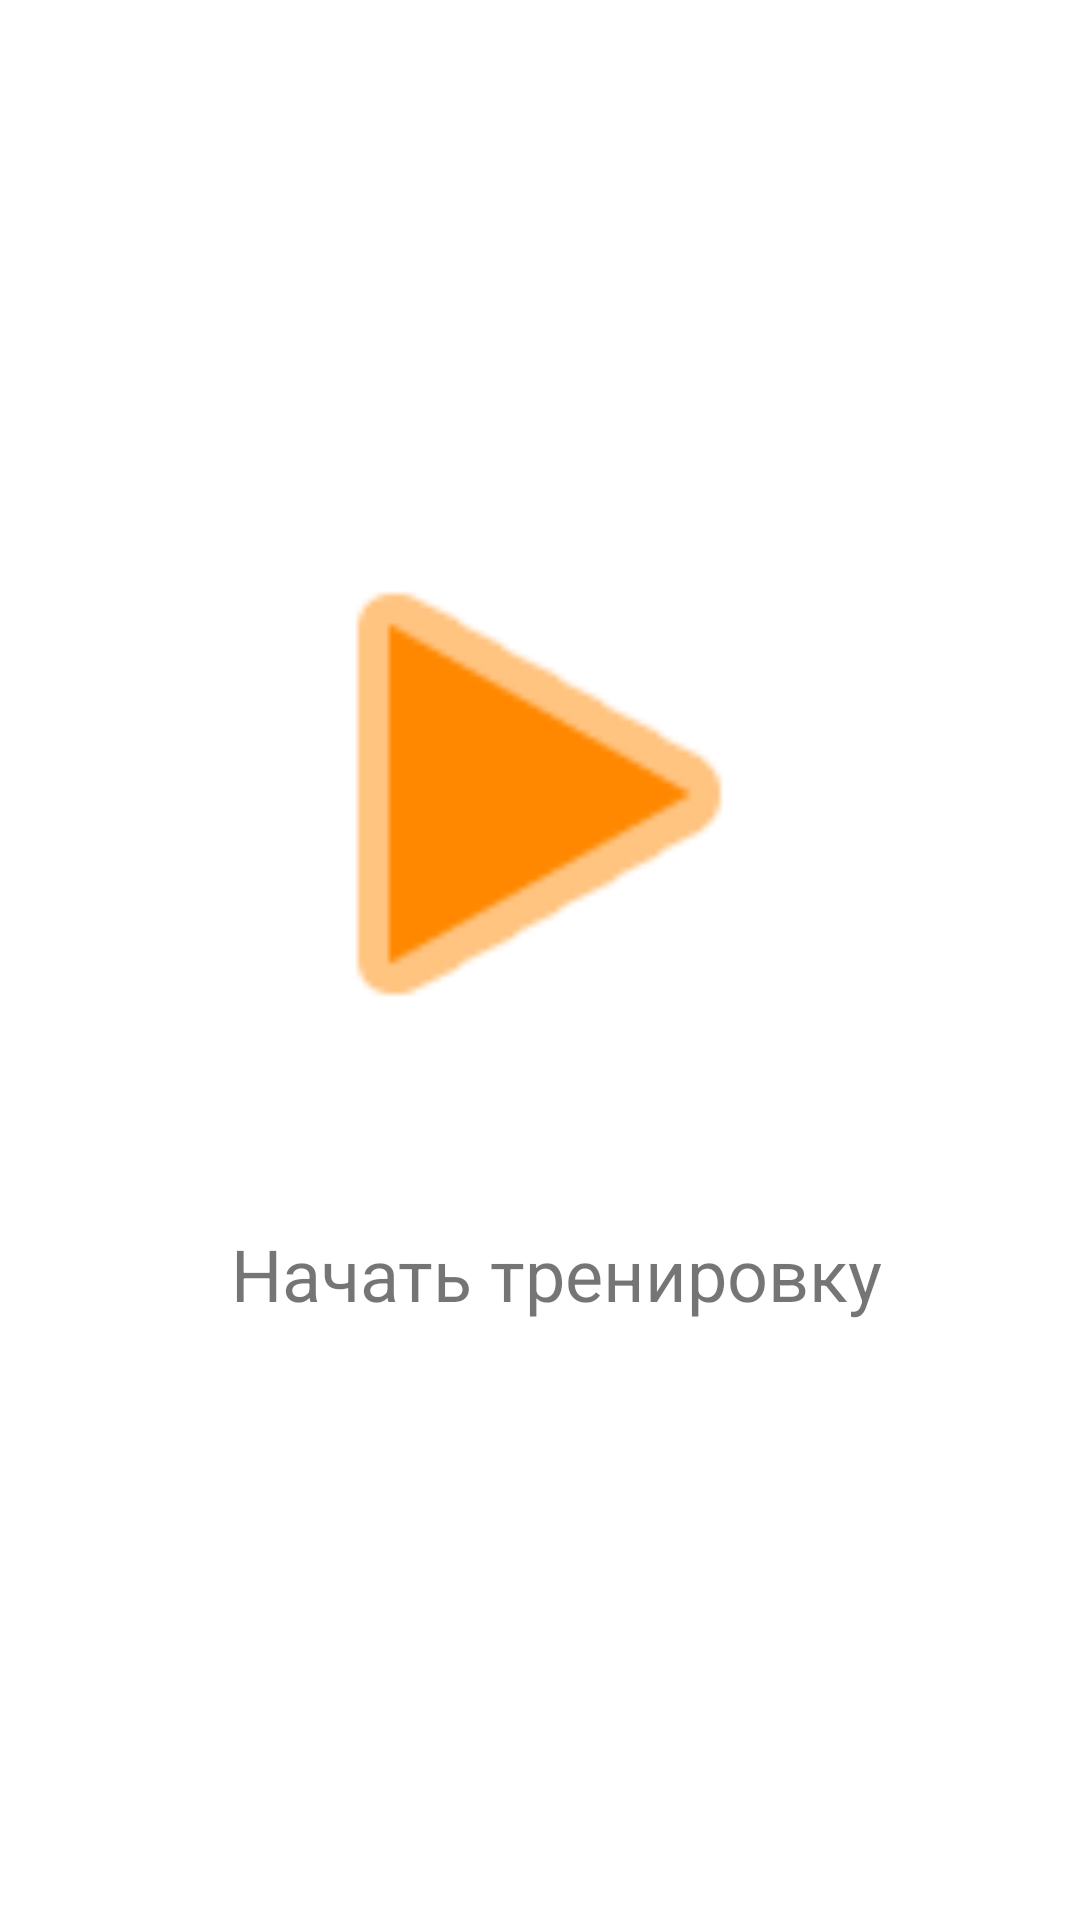

Android layout source for this screen:
<!-- AndroidManifest.xml: application theme Theme.MyApp -->
<!-- res/layout/fragment_start_train.xml -->
<?xml version="1.0" encoding="utf-8"?>
<androidx.constraintlayout.widget.ConstraintLayout xmlns:android="http://schemas.android.com/apk/res/android"
    xmlns:app="http://schemas.android.com/apk/res-auto"
    xmlns:tools="http://schemas.android.com/tools"
    android:id="@+id/contentt"
    android:layout_width="match_parent"
    android:layout_height="match_parent"
    tools:context=".fragments.StartTrainFragment">

    <ImageButton
        android:id="@+id/startButton"
        android:layout_width="200dp"
        android:layout_height="200dp"
        android:background="@android:drawable/ic_media_play"
        android:backgroundTint="@color/orange"
        android:contentDescription="@string/waiting"
        app:layout_constraintBottom_toBottomOf="parent"
        app:layout_constraintEnd_toEndOf="parent"
        app:layout_constraintHorizontal_bias="0.497"
        app:layout_constraintStart_toStartOf="parent"
        app:layout_constraintTop_toTopOf="parent"
        app:layout_constraintVertical_bias="0.374" />

    <TextView
        android:id="@+id/text_start_train"
        android:layout_width="wrap_content"
        android:layout_height="wrap_content"
        android:text="@string/start_train"
        android:textAlignment="center"
        android:textSize="24sp"
        app:layout_constraintBottom_toBottomOf="parent"
        app:layout_constraintEnd_toEndOf="parent"
        app:layout_constraintHorizontal_bias="0.538"
        app:layout_constraintStart_toStartOf="parent"
        app:layout_constraintTop_toBottomOf="@+id/startButton"
        app:layout_constraintVertical_bias="0.18" />
</androidx.constraintlayout.widget.ConstraintLayout>
<!-- resources referenced by this layout -->
<resources>
  <color name="orange">@android:color/holo_orange_dark</color>
  <string name="start_train">Начать тренировку</string>
  <string name="waiting">Приготовьтесь</string>
  <style name="Theme.MyApp" parent="Theme.MaterialComponents.DayNight.DarkActionBar">
          
          <item name="android:windowDrawsSystemBarBackgrounds">true</item>
          <item name="colorPrimary">@color/purple_500</item>
          <item name="colorPrimaryVariant">@color/purple_700</item>
          <item name="colorOnPrimary">@color/white</item>
          
          <item name="colorSecondary">@color/teal_200</item>
          <item name="colorSecondaryVariant">@color/teal_700</item>
          <item name="colorOnSecondary">@color/black</item>
          <item name="android:windowFullscreen">true</item>
          
          <item name="android:statusBarColor">?attr/colorPrimaryVariant</item>
          
      </style>
  <color name="purple_500">#FF6200EE</color>
  <color name="purple_700">#FF3700B3</color>
  <color name="white">#FFFFFFFF</color>
  <color name="teal_200">#FF03DAC5</color>
  <color name="teal_700">#FF018786</color>
  <color name="black">#FF000000</color>
</resources>
